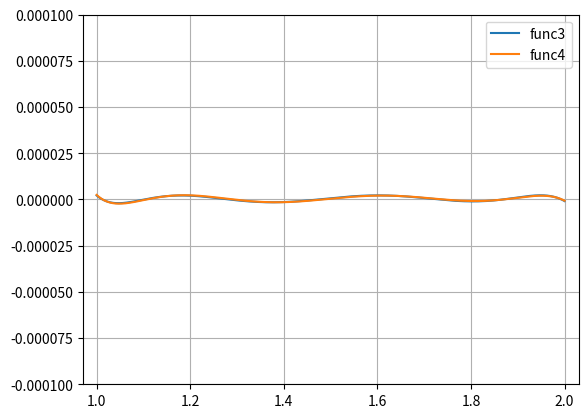

This chart was generated by the following Python code:
import numpy as np
import matplotlib.pyplot as plt


def ChebyshevT(n, x):#n阶Chebyshev多项式函数
    y = np.arccos(x)
    return np.cos(n*y)


def func1(x):#四阶最佳平方近似
    return(0.543107*ChebyshevT(0, 2*x-3)+0.495055*ChebyshevT(1, 2*x-3)-0.042469*ChebyshevT(2, 2*x-3)+0.00485768*ChebyshevT(3, 2*x-3)
    -0.000625085*ChebyshevT(4, 2*x-3))


def func2(x):#四阶另一种近似
    return(0.543107*ChebyshevT(0, 2*x-3)+0.495055*ChebyshevT(1, 2*x-3)-0.0424687*ChebyshevT(2, 2*x-3)+0.00485588*ChebyshevT(3, 2*x-3)
    -0.000612818*ChebyshevT(4, 2*x-3))


def func3(x):#六阶最佳平方近似
    return(0.543107*ChebyshevT(0, 2*x-3)+0.495055*ChebyshevT(1, 2*x-3)-0.042469*ChebyshevT(2, 2*x-3)+0.00485768*ChebyshevT(3, 2*x-3)
    -0.000625085*ChebyshevT(4, 2*x-3)+0.0000857981*ChebyshevT(5, 2*x-3)-0.0000122672*ChebyshevT(6, 2*x-3))


def func4(x):#六阶另一种近似
    return(0.543107*ChebyshevT(0, 2*x-3)+0.495055*ChebyshevT(1, 2*x-3)-0.042469*ChebyshevT(2, 2*x-3)+0.00485768*ChebyshevT(3, 2*x-3)
    -0.000625079*ChebyshevT(4, 2*x-3)+0.0000857568*ChebyshevT(5, 2*x-3)-0.0000119964*ChebyshevT(6, 2*x-3))


fig = plt.figure()
ax = plt.axes()
x = np.linspace(1, 2, 10000)
plt.plot(x, func3(x)-np.log2(x), linestyle = '-', label = 'func3')
plt.plot(x, func4(x)-np.log2(x), linestyle = '-', label = 'func4')
plt.xlim(0.97, 2.03)
plt.ylim(-0.0001, 0.0001)
plt.grid()
plt.legend()
plt.show()